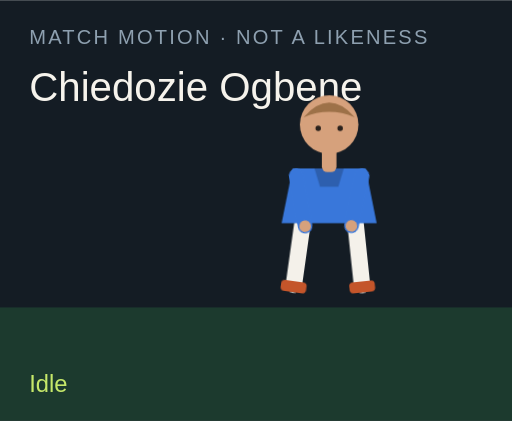
t = 0.00 s
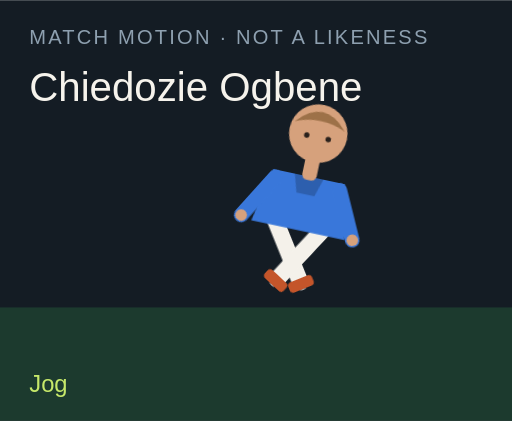
t = 1.50 s
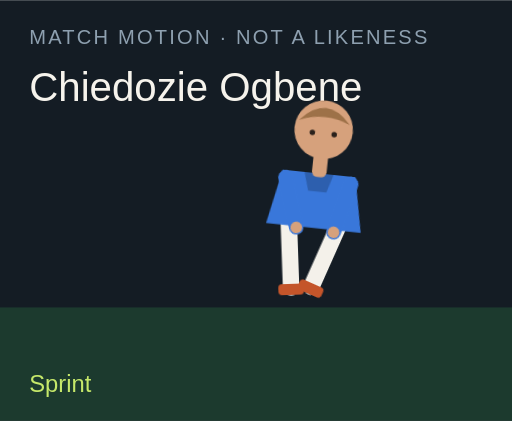
t = 3.00 s
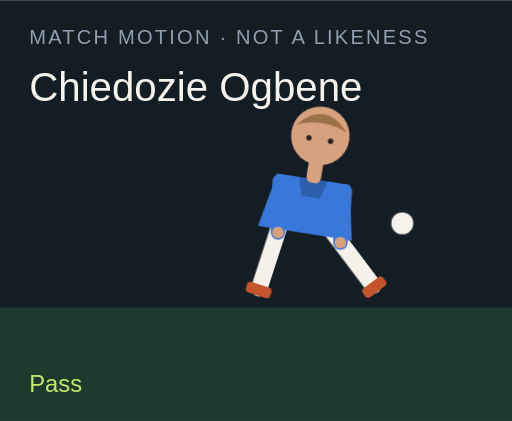
t = 4.50 s
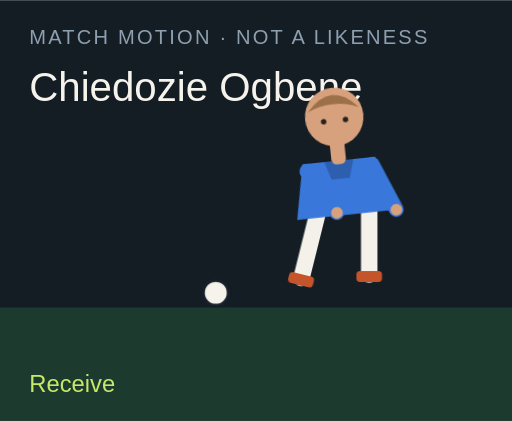
t = 6.00 s
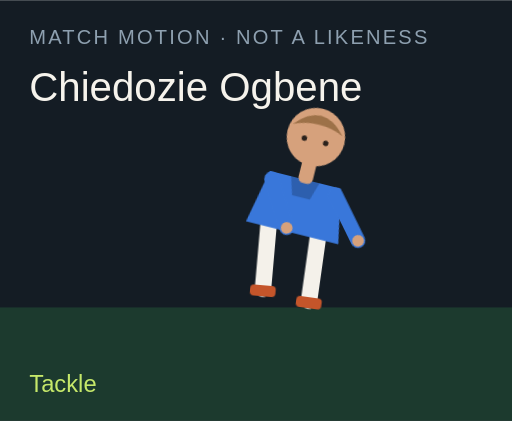
t = 7.50 s

The animated SVG that drew these frames (rendered in a browser with its animation timeline set to each time). Animation: 18 CSS @keyframes rules; one cycle of 9.00 s, repeats indefinitely.

<?xml version="1.0" encoding="UTF-8"?>
<svg xmlns="http://www.w3.org/2000/svg" viewBox="0 0 280 230" role="img">
  <style>@media (prefers-reduced-motion: reduce){animate,animateTransform{display:none}}</style>
  <rect width="280" height="230" fill="#141c24"/>
  <rect y="168" width="280" height="62" fill="#1c3a2e"/>
  <text x="16" y="24" fill="#8ea0b0" font-family="Arial,sans-serif" font-size="11" letter-spacing="1.2">MATCH MOTION · NOT A LIKENESS</text>
  <text x="16" y="55" fill="#f6f3ec" font-family="Impact,sans-serif" font-size="22">Chiedozie Ogbene</text>
  <circle r="7" fill="#f6f3ec" stroke="#172028" stroke-width="2" id="motion-50388" cx="150" cy="160" opacity="0">
    
    
    
  </circle>
  <g transform="translate(132 40)">
    <g id="motion-50410" transform="rotate(0 48 90)">
      
      <g id="motion-50412" transform="translate(0 0)">
        
        <g transform="translate(34 78)"><g id="motion-50414" transform="rotate(8)"><path d="M0 0 V38" stroke="#f4f1ea" stroke-width="9" stroke-linecap="round"/><rect x="-7" y="36" width="14" height="6" rx="2" fill="#c4552a"/></g></g>
        <g transform="translate(62 78)"><g id="motion-50416" transform="rotate(-6)"><path d="M0 0 V38" stroke="#f4f1ea" stroke-width="9" stroke-linecap="round"/><rect x="-7" y="36" width="14" height="6" rx="2" fill="#c4552a"/></g></g>
        <path d="M28 52 h40 l6 30 H22 Z" fill="#3977da"/>
        <path d="M40 52 h16 l-3 10 H43 Z" fill="#000" opacity=".2"/>
        <g transform="translate(30 56)"><g id="motion-50418" transform="rotate(-10)"><path d="M0 0 V28" stroke="#3977da" stroke-width="8" stroke-linecap="round"/><circle cx="0" cy="28" r="3.2" fill="#d6a17c"/></g></g>
        <g transform="translate(66 56)"><g id="motion-50420" transform="rotate(12)"><path d="M0 0 V28" stroke="#3977da" stroke-width="8" stroke-linecap="round"/><circle cx="0" cy="28" r="3.2" fill="#d6a17c"/></g></g>
        <rect x="44" y="40" width="8" height="14" rx="3" fill="#d6a17c"/>
        <circle cx="48" cy="28" r="16" fill="#d6a17c"/>
        <path d="M34 24 Q48 8 62 24 Q48 18 34 24" fill="#9d7148"/>
        <circle cx="42" cy="30" r="1.5" fill="#2a211c"/><circle cx="54" cy="30" r="1.5" fill="#2a211c"/>
      </g>
    </g>
  </g>
  <text x="16" y="214" fill="#c6e86a" font-family="Arial,sans-serif" font-size="13" opacity="1" id="motion-50392">Idle</text><text x="16" y="214" fill="#c6e86a" font-family="Arial,sans-serif" font-size="13" opacity="0" id="motion-50394">Jog</text><text x="16" y="214" fill="#c6e86a" font-family="Arial,sans-serif" font-size="13" opacity="0" id="motion-50396">Sprint</text><text x="16" y="214" fill="#c6e86a" font-family="Arial,sans-serif" font-size="13" opacity="0" id="motion-50398">Dribble</text><text x="16" y="214" fill="#c6e86a" font-family="Arial,sans-serif" font-size="13" opacity="0" id="motion-50400">Pass</text><text x="16" y="214" fill="#c6e86a" font-family="Arial,sans-serif" font-size="13" opacity="0" id="motion-50402">Shoot</text><text x="16" y="214" fill="#c6e86a" font-family="Arial,sans-serif" font-size="13" opacity="0" id="motion-50404">Receive</text><text x="16" y="214" fill="#c6e86a" font-family="Arial,sans-serif" font-size="13" opacity="0" id="motion-50406">Tackle</text><text x="16" y="214" fill="#c6e86a" font-family="Arial,sans-serif" font-size="13" opacity="0" id="motion-50408">Jump</text>
<style>@keyframes track-50389{0%{cx:150px}11.1%{cx:156px}22.2%{cx:164px}33.300000000000004%{cx:142px}44.4%{cx:190px}55.60000000000001%{cx:250px}66.7%{cx:118px}77.8%{cx:150px}88.9%{cx:150px}100%{cx:150px}}@keyframes track-50390{0%{cy:160px}11.1%{cy:158px}22.2%{cy:154px}33.300000000000004%{cy:156px}44.4%{cy:148px}55.60000000000001%{cy:96px}66.7%{cy:160px}77.8%{cy:160px}88.9%{cy:160px}100%{cy:160px}}@keyframes track-50391{0%{opacity:0}11.1%{opacity:0}22.2%{opacity:0}33.300000000000004%{opacity:1}44.4%{opacity:1}55.60000000000001%{opacity:1}66.7%{opacity:1}77.8%{opacity:0}88.9%{opacity:0}100%{opacity:0}}@keyframes track-50393{0%{opacity:1}11.1%{opacity:0}22.2%{opacity:0}33.300000000000004%{opacity:0}44.4%{opacity:0}55.60000000000001%{opacity:0}66.7%{opacity:0}77.8%{opacity:0}88.9%{opacity:0}100%{opacity:1}}@keyframes track-50395{0%{opacity:0}11.1%{opacity:1}22.2%{opacity:0}33.300000000000004%{opacity:0}44.4%{opacity:0}55.60000000000001%{opacity:0}66.7%{opacity:0}77.8%{opacity:0}88.9%{opacity:0}100%{opacity:0}}@keyframes track-50397{0%{opacity:0}11.1%{opacity:0}22.2%{opacity:1}33.300000000000004%{opacity:0}44.4%{opacity:0}55.60000000000001%{opacity:0}66.7%{opacity:0}77.8%{opacity:0}88.9%{opacity:0}100%{opacity:0}}@keyframes track-50399{0%{opacity:0}11.1%{opacity:0}22.2%{opacity:0}33.300000000000004%{opacity:1}44.4%{opacity:0}55.60000000000001%{opacity:0}66.7%{opacity:0}77.8%{opacity:0}88.9%{opacity:0}100%{opacity:0}}@keyframes track-50401{0%{opacity:0}11.1%{opacity:0}22.2%{opacity:0}33.300000000000004%{opacity:0}44.4%{opacity:1}55.60000000000001%{opacity:0}66.7%{opacity:0}77.8%{opacity:0}88.9%{opacity:0}100%{opacity:0}}@keyframes track-50403{0%{opacity:0}11.1%{opacity:0}22.2%{opacity:0}33.300000000000004%{opacity:0}44.4%{opacity:0}55.60000000000001%{opacity:1}66.7%{opacity:0}77.8%{opacity:0}88.9%{opacity:0}100%{opacity:0}}@keyframes track-50405{0%{opacity:0}11.1%{opacity:0}22.2%{opacity:0}33.300000000000004%{opacity:0}44.4%{opacity:0}55.60000000000001%{opacity:0}66.7%{opacity:1}77.8%{opacity:0}88.9%{opacity:0}100%{opacity:0}}@keyframes track-50407{0%{opacity:0}11.1%{opacity:0}22.2%{opacity:0}33.300000000000004%{opacity:0}44.4%{opacity:0}55.60000000000001%{opacity:0}66.7%{opacity:0}77.8%{opacity:1}88.9%{opacity:0}100%{opacity:0}}@keyframes track-50409{0%{opacity:0}11.1%{opacity:0}22.2%{opacity:0}33.300000000000004%{opacity:0}44.4%{opacity:0}55.60000000000001%{opacity:0}66.7%{opacity:0}77.8%{opacity:0}88.9%{opacity:1}100%{opacity:0}}@keyframes track-50411{0%{transform:rotate(0deg)}11.1%{transform:rotate(8deg)}22.2%{transform:rotate(16deg)}33.300000000000004%{transform:rotate(6deg)}44.4%{transform:rotate(4deg)}55.60000000000001%{transform:rotate(14deg)}66.7%{transform:rotate(-6deg)}77.8%{transform:rotate(34deg)}88.9%{transform:rotate(-6deg)}100%{transform:rotate(0deg)}}@keyframes track-50413{0%{transform:translate(0px,0px)}11.1%{transform:translate(0px,-3px)}22.2%{transform:translate(0px,-6px)}33.300000000000004%{transform:translate(0px,-2px)}44.4%{transform:translate(0px,2px)}55.60000000000001%{transform:translate(0px,-4px)}66.7%{transform:translate(0px,1px)}77.8%{transform:translate(0px,10px)}88.9%{transform:translate(0px,-18px)}100%{transform:translate(0px,0px)}}@keyframes track-50415{0%{transform:rotate(8deg)}11.1%{transform:rotate(-26deg)}22.2%{transform:rotate(-42deg)}33.300000000000004%{transform:rotate(-8deg)}44.4%{transform:rotate(6deg)}55.60000000000001%{transform:rotate(12deg)}66.7%{transform:rotate(20deg)}77.8%{transform:rotate(-8deg)}88.9%{transform:rotate(-10deg)}100%{transform:rotate(8deg)}}@keyframes track-50417{0%{transform:rotate(-6deg)}11.1%{transform:rotate(24deg)}22.2%{transform:rotate(38deg)}33.300000000000004%{transform:rotate(18deg)}44.4%{transform:rotate(-38deg)}55.60000000000001%{transform:rotate(-54deg)}66.7%{transform:rotate(6deg)}77.8%{transform:rotate(-22deg)}88.9%{transform:rotate(10deg)}100%{transform:rotate(-6deg)}}@keyframes track-50419{0%{transform:rotate(-10deg)}11.1%{transform:rotate(24deg)}22.2%{transform:rotate(36deg)}33.300000000000004%{transform:rotate(-18deg)}44.4%{transform:rotate(10deg)}55.60000000000001%{transform:rotate(-24deg)}66.7%{transform:rotate(-30deg)}77.8%{transform:rotate(12deg)}88.9%{transform:rotate(-74deg)}100%{transform:rotate(-10deg)}}@keyframes track-50421{0%{transform:rotate(12deg)}11.1%{transform:rotate(-20deg)}22.2%{transform:rotate(-32deg)}33.300000000000004%{transform:rotate(14deg)}44.4%{transform:rotate(-26deg)}55.60000000000001%{transform:rotate(18deg)}66.7%{transform:rotate(-22deg)}77.8%{transform:rotate(-6deg)}88.9%{transform:rotate(-74deg)}100%{transform:rotate(12deg)}}@media(prefers-reduced-motion:no-preference){#motion-50388{animation:track-50389 9s linear infinite both,track-50390 9s linear infinite both,track-50391 9s steps(1,end) infinite both}#motion-50392{animation:track-50393 9s steps(1,end) infinite both}#motion-50394{animation:track-50395 9s steps(1,end) infinite both}#motion-50396{animation:track-50397 9s steps(1,end) infinite both}#motion-50398{animation:track-50399 9s steps(1,end) infinite both}#motion-50400{animation:track-50401 9s steps(1,end) infinite both}#motion-50402{animation:track-50403 9s steps(1,end) infinite both}#motion-50404{animation:track-50405 9s steps(1,end) infinite both}#motion-50406{animation:track-50407 9s steps(1,end) infinite both}#motion-50408{animation:track-50409 9s steps(1,end) infinite both}#motion-50410{animation:track-50411 9s linear infinite both}#motion-50412{animation:track-50413 9s linear infinite both}#motion-50414{animation:track-50415 9s linear infinite both}#motion-50416{animation:track-50417 9s linear infinite both}#motion-50418{animation:track-50419 9s linear infinite both}#motion-50420{animation:track-50421 9s linear infinite both}}</style></svg>
